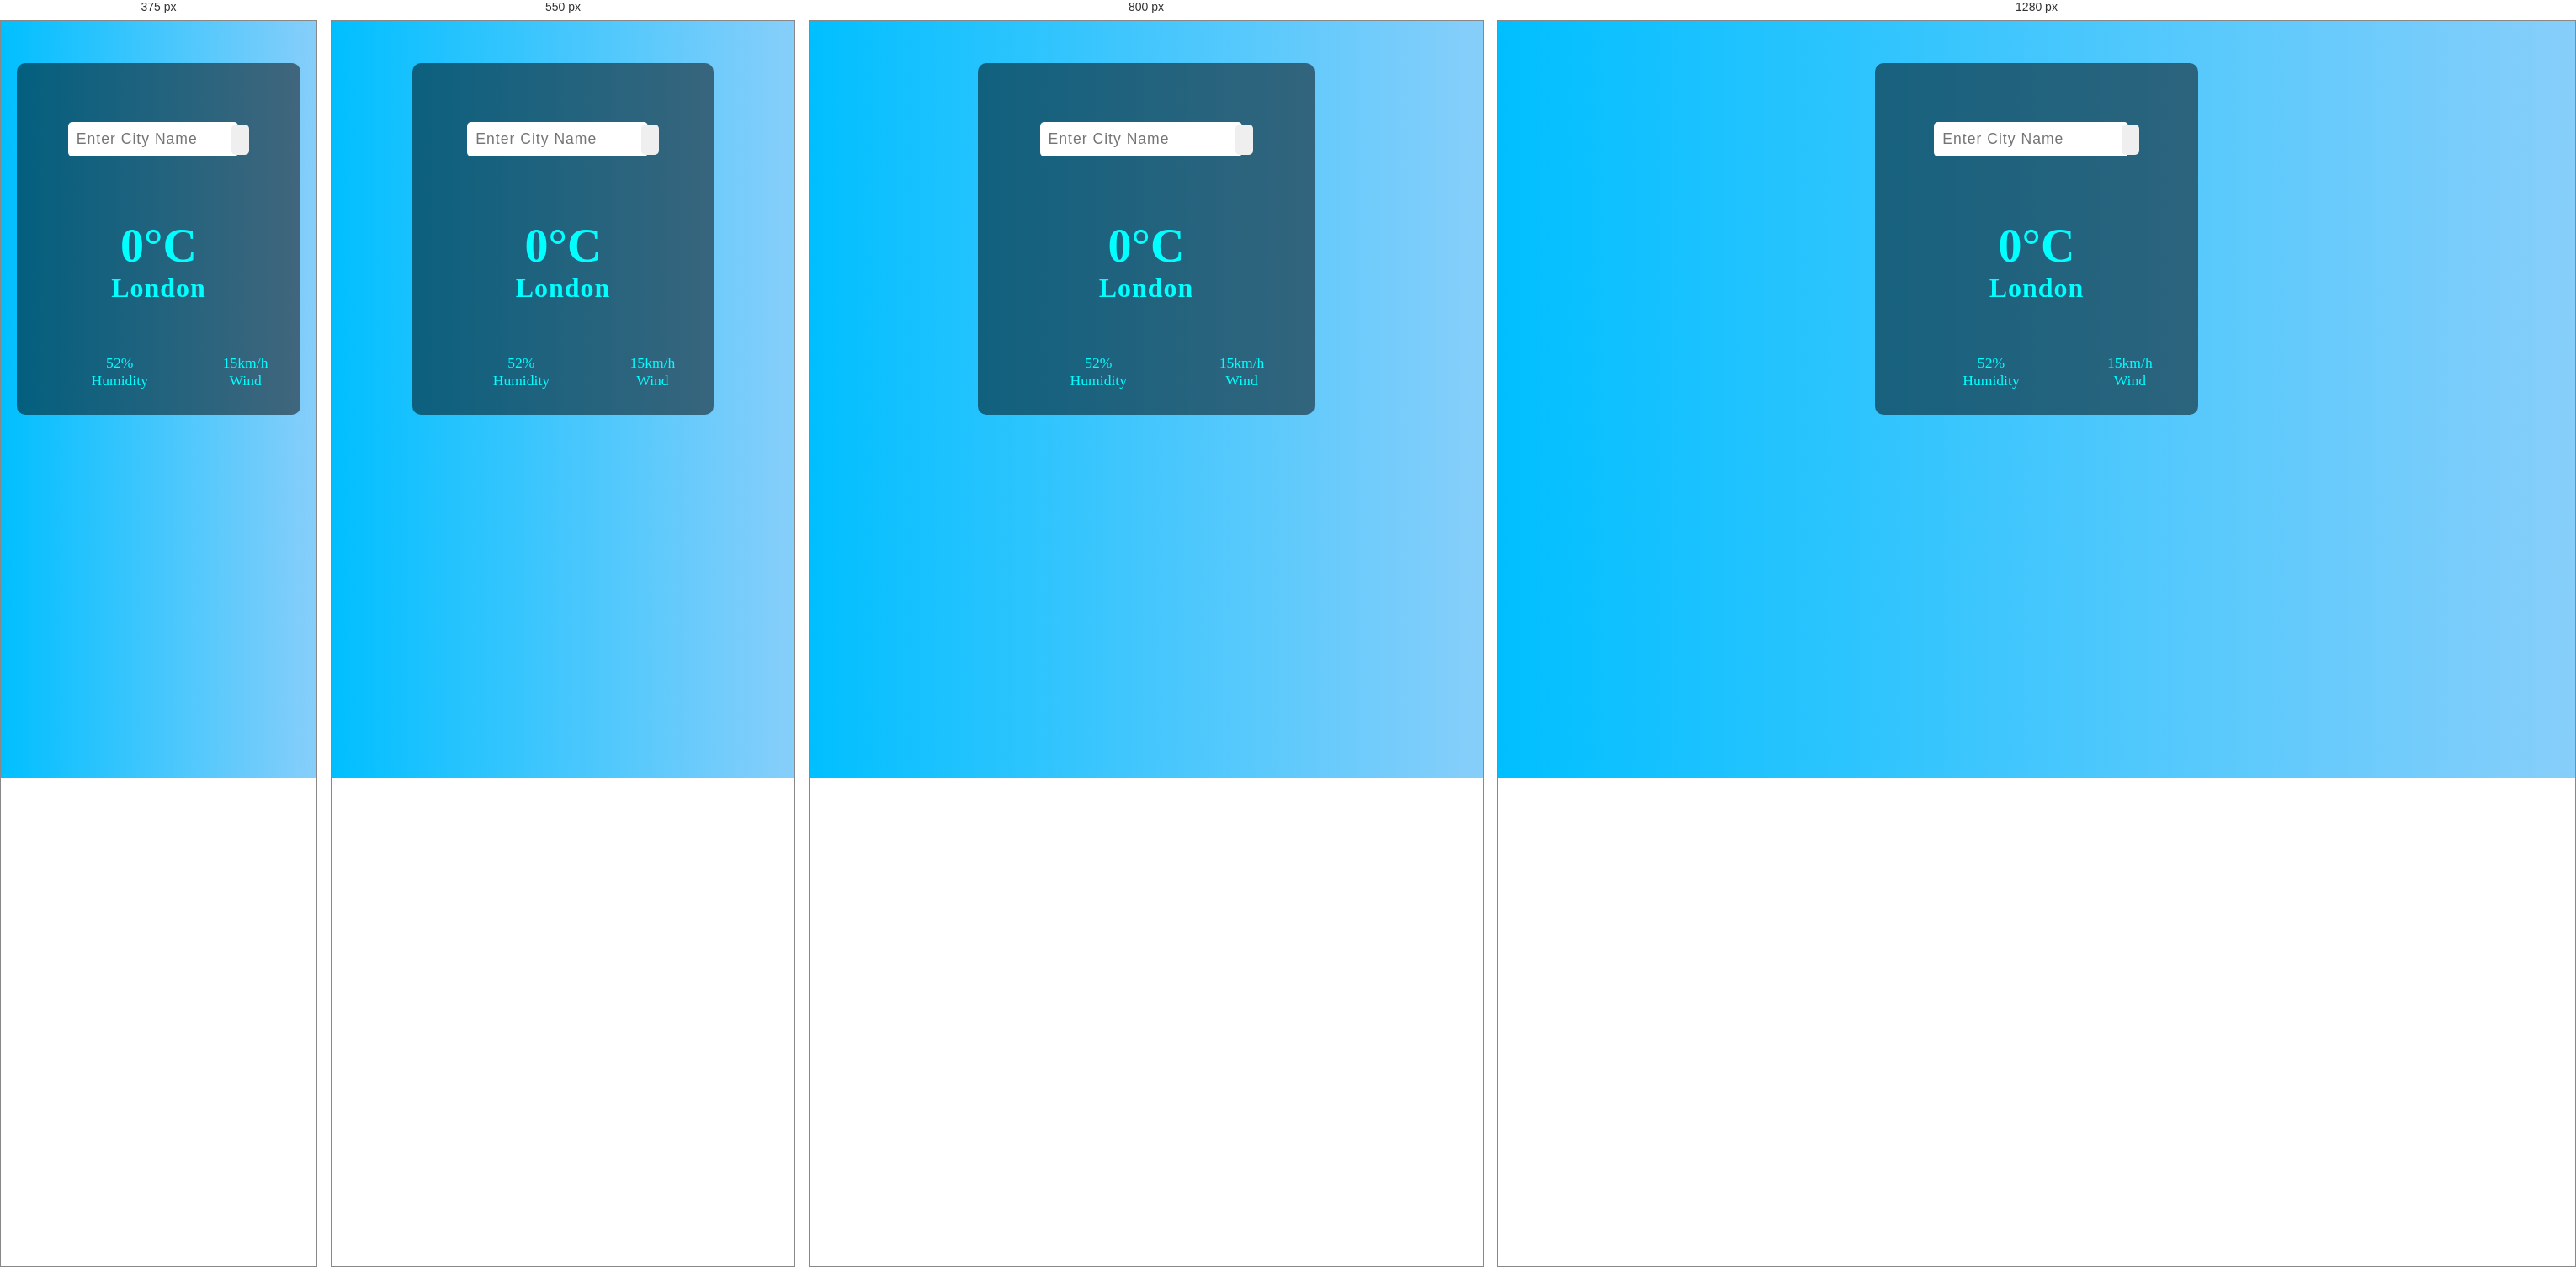
Rendered at 375 px, 550 px, 800 px and 1280 px, left to right.

<!-- file: index.html -->
<!DOCTYPE html>
<html lang="en">
<head>
    <meta charset="UTF-8">
    <meta name="viewport" content="width=device-width, initial-scale=1.0">
    <link rel="stylesheet" href="./style/style.css">
    <title>weatherApp</title>
</head>
<body>
    

    <div class="main-container">
        <div class="container">
            <div class="bgimg">
                <div class="input-container">
                    <input type="text" placeholder="Enter City Name">
                    <button><img src="./icons/search.png" alt="" width="16px"></button>
                </div>
                <div class="content">
                    <img src="./icons/clear.png" alt="" width="70px" class="weather-icon">
                    <div class="name-temp">
                        <h1 class="temperature">0°C</h1>
                        <h1 class="name">London</h1>
                    </div>
                </div>
                <div class="footer">
                    <div class="footer1">
                        <img src="./icons/humidity.png" alt="" class="humi-icon" width="30px">
                        <div class="humidity">
                            <p class="humi">52%</p>
                            <p>Humidity</p>
                        </div>
                    </div>
                    <div class="footer2">
                        <img src="./icons/wind.png" alt="" class="wind-icon" width="30px">
                        <div class="wind-container">
                            <p class="wind">15km/h</p>
                            <p>Wind</p>
                        </div>
                    </div>
                </div>
            </div>
        </div>
    </div>







    <script src="./js/app.js"></script>
</body>
</html>

/* @media block from style.css */
@media (max-width:1100){
    .main-container{
        width: 40%;
    }
}

/* @media block from style.css */
@media (max-width:900px){
    .main-container{
        width: 50%;
    }
}

/* @media block from style.css */
@media (max-width:700px){
    .main-container{
        width: 65%;
    }
}

/* @media block from style.css */
@media (max-width:400px){
    .main-container{
        width: 90%;
    }
}